The GitHub repository AgTechG9/PLANT contains a labelled image folder "datasets" with 5 categories: cassava brown streak disease, cassava mosaic disease, cassava healthy, pepper anthracnose, pepper bacterial spot. Examples follow, each with its label.

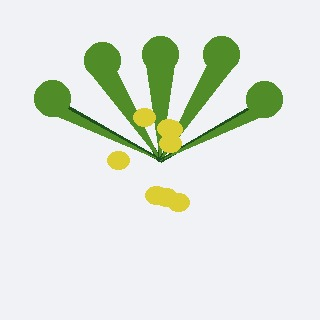
Label: cassava mosaic disease

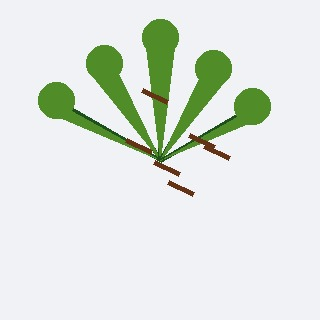
Label: cassava brown streak disease

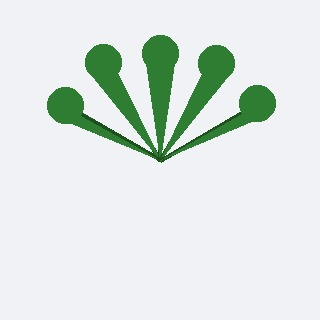
Label: cassava healthy

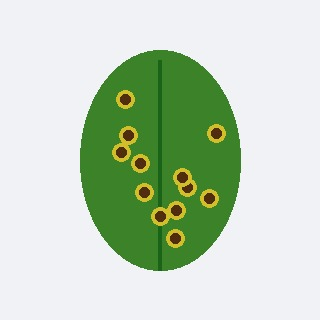
Label: pepper bacterial spot

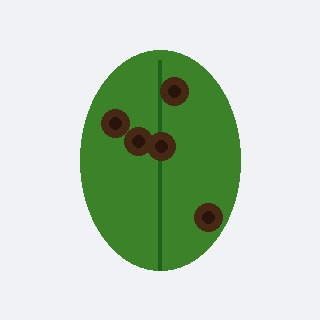
Label: pepper anthracnose

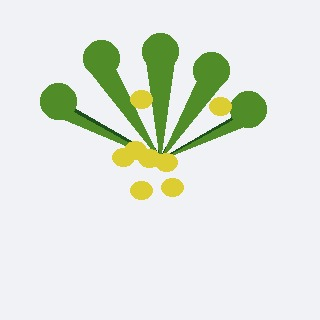
Label: cassava mosaic disease
